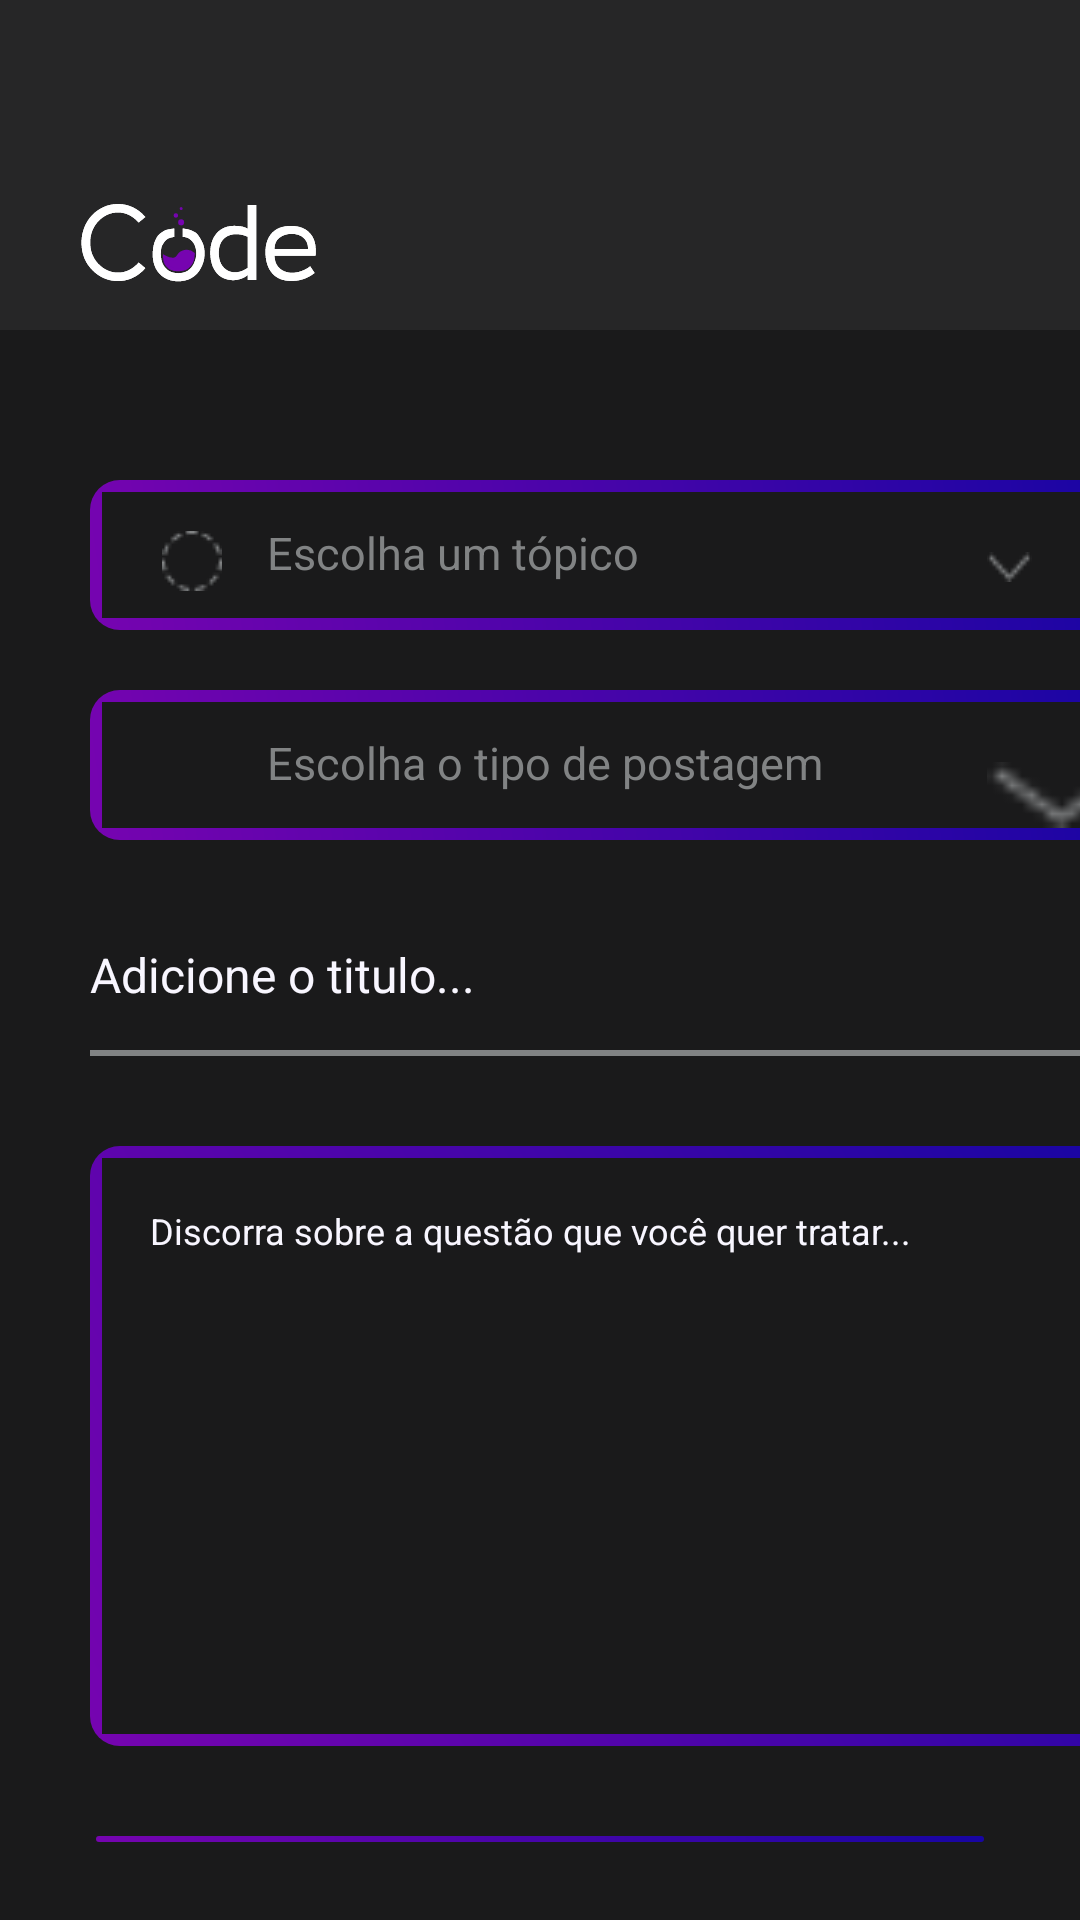

Layout XML and referenced resources for this Android screen:
<!-- AndroidManifest.xml: application theme Theme.Mobileappkotlin -->
<!-- res/layout/fragment_form_create_post.xml -->
<?xml version="1.0" encoding="utf-8"?>
<FrameLayout xmlns:android="http://schemas.android.com/apk/res/android"
    xmlns:tools="http://schemas.android.com/tools"
    android:layout_width="match_parent"
    android:layout_height="match_parent"
    android:background="@color/code_background_black"
    tools:context=".view.FormCreatePostFragment">

    <LinearLayout
        android:layout_width="match_parent"
        android:layout_height="match_parent"
        android:orientation="vertical">

        <LinearLayout
            android:layout_width="match_parent"
            android:layout_height="110dp"
            android:background="@color/code_grey_full_opacity"
            android:backgroundTint="@color/code_grey_opacity">

            <ImageView
                android:layout_width="100dp"
                android:layout_height="wrap_content"
                android:layout_gravity="center|bottom"
                android:layout_marginStart="16dp"
                android:layout_marginBottom="16dp"
                android:src="@drawable/logo_codelabz" />

        </LinearLayout>

        <LinearLayout
            android:id="@+id/topicsSelection"
            android:clickable="true"
            android:layout_width="350dp"
            android:layout_height="50dp"
            android:layout_marginLeft="30dp"
            android:layout_marginTop="50dp"
            android:background="@drawable/border_cards"
            android:orientation="horizontal">

            <LinearLayout
                android:layout_width="345dp"
                android:layout_height="match_parent"
                android:layout_gravity="center"
                android:background="@color/code_background_black"
                android:orientation="horizontal">

                <ImageView
                    android:layout_width="20dp"
                    android:layout_height="20dp"
                    android:layout_marginLeft="20dp"
                    android:layout_marginTop="13dp"
                    android:src="@drawable/circulo" />

                <TextView
                    android:layout_width="200dp"
                    android:layout_height="wrap_content"
                    android:layout_marginLeft="15dp"
                    android:layout_marginTop="10dp"
                    android:text="@string/spinner_prompt"
                    android:textColor="@color/code_text"
                    android:textSize="15sp" />

                <ImageView
                    android:layout_width="wrap_content"
                    android:layout_height="10dp"
                    android:layout_marginLeft="40dp"
                    android:layout_marginTop="20dp"
                    android:background="@drawable/seta"
                    android:backgroundTint="@color/code_text" />

            </LinearLayout>

        </LinearLayout>

        <LinearLayout
            android:layout_width="350dp"
            android:layout_height="50dp"
            android:layout_marginLeft="30dp"
            android:layout_marginTop="20dp"
            android:background="@drawable/border_cards"
            android:orientation="horizontal">

            <LinearLayout
                android:layout_width="345dp"
                android:layout_height="match_parent"
                android:layout_gravity="center"
                android:background="@color/code_background_black"
                android:orientation="horizontal">

                <ImageView
                    android:layout_width="20dp"
                    android:layout_height="20dp"
                    android:layout_marginLeft="20dp"
                    android:layout_marginTop="13dp" />

                <TextView
                    android:layout_width="220dp"
                    android:layout_height="wrap_content"
                    android:layout_marginLeft="15dp"
                    android:layout_marginTop="10dp"
                    android:text="Escolha o tipo de postagem"
                    android:textColor="@color/code_text"
                    android:textSize="15sp" />

                <Spinner
                    android:id="@+id/spinnerTopics"
                    android:layout_width="match_parent"
                    android:layout_height="match_parent"
                    android:layout_marginLeft="20dp"
                    android:layout_marginTop="20dp"
                    android:layout_weight="1"
                    android:background="@drawable/seta"
                    android:backgroundTint="@color/code_text"
                    android:dropDownWidth="match_parent"
                    android:minWidth="200dp"
                    android:popupBackground="@color/code_background_black"
                    android:spinnerMode="dialog"
                    android:visibility="visible" />

            </LinearLayout>

        </LinearLayout>

        <LinearLayout
            android:layout_width="match_parent"
            android:layout_height="match_parent"
            android:orientation="vertical">

            <EditText
                android:layout_width="350dp"
                android:layout_height="50dp"
                android:layout_marginLeft="30dp"
                android:layout_marginTop="20dp"
                android:background="@color/code_background_black"
                android:hint="@string/title_post"
                android:textColor="@color/code_white_normal"
                android:textColorHint="@color/code_white_normal"
                android:textSize="16sp" />

            <FrameLayout
                android:layout_width="350dp"
                android:layout_height="2dp"
                android:layout_marginLeft="30dp"
                android:background="@color/code_text">

            </FrameLayout>

            <LinearLayout
                android:layout_width="350dp"
                android:layout_height="200dp"
                android:layout_marginStart="30dp"
                android:layout_marginTop="30dp"
                android:background="@drawable/border_cards"
                android:orientation="horizontal">

                <EditText
                    android:layout_width="345dp"
                    android:layout_height="match_parent"
                    android:background="@color/code_background_black"
                    android:gravity="start"
                    android:hint="@string/content_post"
                    android:padding="16dp"
                    android:paddingLeft="10dp"
                    android:paddingTop="0dp"
                    android:textColor="@color/code_white_normal"
                    android:textColorHint="@color/code_white_normal"
                    android:textSize="12sp" />
            </LinearLayout>

            <FrameLayout
                android:layout_width="match_parent"
                android:layout_height="2dp"
                android:layout_marginHorizontal="32dp"
                android:layout_marginTop="30dp"
                android:background="@drawable/border_cards">

            </FrameLayout>

            <Button
                android:id="@+id/button_create_post"
                android:layout_width="100dp"
                android:layout_height="38dp"
                android:layout_marginLeft="280dp"
                android:layout_marginTop="48dp"
                android:background="@drawable/border_button_login"
                android:backgroundTint="@color/black"
                android:fontFamily="@font/dosis_semi_bold"
                android:text="@string/button_comment"
                android:textAllCaps="false"
                android:textColor="@color/code_yellow" />

        </LinearLayout>
    </LinearLayout>

</FrameLayout>
<!-- resources referenced by this layout -->
<resources>
  <color name="black">#FF000000</color>
  <color name="code_background_black">#1A1A1B</color>
  <color name="code_grey_full_opacity">#2E969696</color>
  <color name="code_grey_opacity">#80969696</color>
  <color name="code_text">#818384</color>
  <color name="code_white_normal">#F8F6FF</color>
  <color name="code_yellow">#FFD500</color>
  <!-- drawable border_button_login (drawable) -->
  <?xml version="1.0" encoding="utf-8"?>
  <shape xmlns:android="http://schemas.android.com/apk/res/android"
      android:shape="rectangle">
      <solid android:color="@color/code_purple_normal" />
      <corners android:radius="16dp" />
  
  </shape>
  <!-- drawable border_cards (drawable) -->
  <?xml version="1.0" encoding="utf-8"?>
  <shape xmlns:android="http://schemas.android.com/apk/res/android"
      android:shape="rectangle">
      <solid android:color="@color/code_background_black" />
      <corners android:radius="10dp" />
      <padding
          android:bottom="4dp"
          android:left="4dp"
          android:right="4dp"
          android:top="4dp" />
      <gradient
          android:width="2dp"
          android:color="#FF00FF"
          android:startColor="@color/code_initial_gradient_purple"
          android:endColor="@color/code_final_gradient_blue"
          android:angle="45" />
  </shape>
  <!-- drawable circulo: png bitmap (drawable, 511 bytes) -->
  <!-- drawable logo_codelabz: vector/xml drawable (drawable, 8854 chars, omitted) -->
  <!-- drawable seta: png bitmap (drawable, 291 bytes) -->
  <string name="button_comment">Publicar</string>
  <string name="content_post">Discorra sobre a questão que você quer tratar...</string>
  <string name="spinner_prompt">Escolha um tópico</string>
  <string name="title_post">Adicione o titulo...</string>
  <style name="Theme.Mobileappkotlin" parent="Theme.MaterialComponents.DayNight.DarkActionBar">
          
          <item name="colorPrimary">@color/code_purple_normal</item>
          <item name="colorPrimaryVariant">@color/code_background_black</item>
          <item name="colorOnPrimary">@color/code_white_normal</item>
          
          <item name="colorSecondary">@color/code_grey_normal</item>
          <item name="colorSecondaryVariant">@color/code_grey_opacity</item>
          <item name="colorOnSecondary">@color/code_grey_full_opacity</item>
          
          <item name="android:statusBarColor">@color/code_background_black</item>
          
      </style>
  <color name="code_purple_normal">#7604B0</color>
  <color name="code_initial_gradient_purple">#7604B0</color>
  <color name="code_final_gradient_blue">#1705A3</color>
  <color name="code_grey_normal">#969696</color>
</resources>
